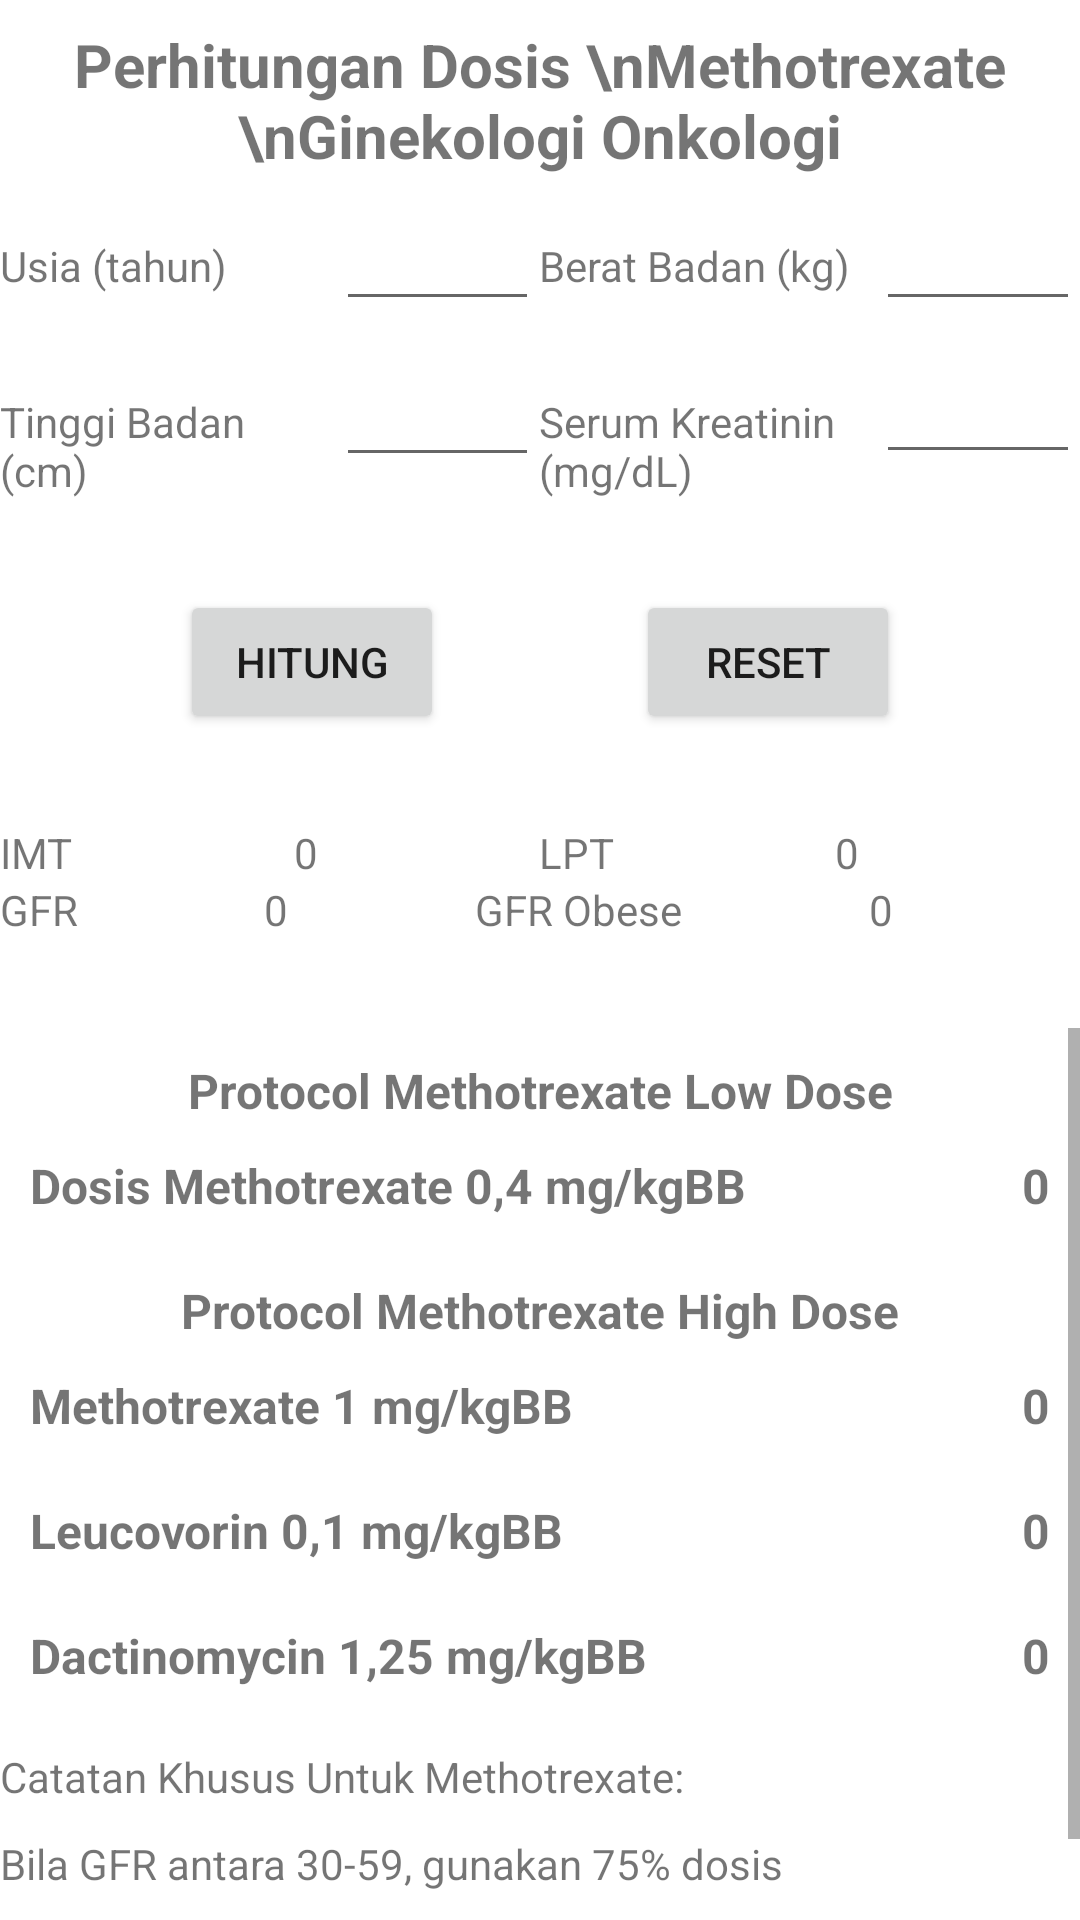

Produce the Android XML layout that renders to this screen, including the resource entries it uses.
<!-- AndroidManifest.xml: application theme Theme.KemoterapiKalkulator -->
<!-- res/layout/activity_methotrexate.xml -->
<?xml version="1.0" encoding="utf-8"?>
<LinearLayout xmlns:android="http://schemas.android.com/apk/res/android"
    xmlns:app="http://schemas.android.com/apk/res-auto"
    xmlns:tools="http://schemas.android.com/tools"
    android:layout_width="match_parent"
    android:layout_height="match_parent"
    android:layout_margin="20dp"
    android:orientation="vertical"
    tools:context=".Methotrexate">


    <TextView
        android:layout_width="match_parent"
        android:layout_height="wrap_content"
        android:layout_gravity="center_horizontal"
        android:padding="8sp"
        android:text="Perhitungan Dosis \nMethotrexate \nGinekologi Onkologi"
        android:textAlignment="center"
        android:textSize="20sp"
        android:textStyle="bold" />


    <LinearLayout
        android:layout_width="match_parent"
        android:layout_height="50dp"
        android:orientation="horizontal">

        <TextView
            android:layout_width="65sp"
            android:layout_height="wrap_content"
            android:layout_weight="1"
            android:text="Usia (tahun)" />

        <EditText
            android:id="@+id/usia"
            android:layout_width="wrap_content"
            android:layout_height="wrap_content"
            android:layout_weight="1"
            android:inputType="number"
            android:padding="8sp" />

        <TextView
            android:layout_width="65sp"
            android:layout_height="wrap_content"
            android:layout_weight="1"

            android:text="Berat Badan (kg)" />

        <EditText
            android:id="@+id/beratBadan"
            android:layout_width="wrap_content"
            android:layout_height="wrap_content"
            android:layout_weight="1"
            android:inputType="number"
            android:padding="8sp" />

    </LinearLayout>

    <LinearLayout
        android:layout_width="match_parent"
        android:layout_height="50dp"
        android:layout_marginBottom="30dp"
        android:orientation="horizontal">

        <TextView
            android:layout_width="65sp"
            android:layout_height="wrap_content"
            android:layout_weight="1"
            android:text="Tinggi Badan (cm)" />

        <EditText
            android:id="@+id/tinggiBadan"
            android:layout_width="wrap_content"
            android:layout_height="wrap_content"
            android:layout_weight="1"
            android:inputType="number"
            android:padding="8sp" />

        <TextView
            android:layout_width="65sp"
            android:layout_height="wrap_content"
            android:layout_weight="1"
            android:paddingBottom="12dp"
            android:text="Serum Kreatinin (mg/dL)" />

        <EditText
            android:id="@+id/serumKreatinin"
            android:layout_width="wrap_content"
            android:layout_height="wrap_content"
            android:layout_weight="1"
            android:inputType="numberDecimal" />

    </LinearLayout>

    <RelativeLayout
        android:layout_width="match_parent"
        android:layout_height="wrap_content"
        android:layout_marginBottom="30dp">

        <Button
            android:id="@+id/tombolHitung"
            android:layout_width="wrap_content"
            android:layout_height="wrap_content"
            android:layout_gravity="center_horizontal"
            android:layout_marginLeft="60dp"
            android:onClick="klikHitung"
            android:text="Hitung"
            android:textAlignment="center" />

        <Button
            android:id="@+id/tombolReset"
            android:layout_width="wrap_content"
            android:layout_height="wrap_content"
            android:layout_alignParentEnd="true"
            android:layout_alignParentRight="true"
            android:layout_gravity="center_horizontal"
            android:layout_marginRight="60dp"
            android:onClick="klikReset"
            android:text="RESET" />

    </RelativeLayout>


    <LinearLayout
        android:layout_width="match_parent"
        android:layout_height="wrap_content">

        <TextView
            android:layout_width="wrap_content"
            android:layout_height="wrap_content"
            android:layout_weight="1"
            android:text="IMT" />

        <TextView
            android:id="@+id/IndeksMassaTubuh"
            android:layout_width="wrap_content"
            android:layout_height="wrap_content"
            android:layout_weight="1"
            android:text="0" />

        <TextView
            android:layout_width="wrap_content"
            android:layout_height="wrap_content"
            android:layout_weight="1"
            android:text="LPT" />

        <TextView
            android:id="@+id/LuasPermukaanTubuh"
            android:layout_width="wrap_content"
            android:layout_height="wrap_content"
            android:layout_weight="1"
            android:text="0" />

    </LinearLayout>

    <LinearLayout
        android:layout_width="match_parent"
        android:layout_height="wrap_content"
        android:layout_marginBottom="30dp">

        <TextView
            android:layout_width="wrap_content"
            android:layout_height="wrap_content"
            android:layout_weight="1"
            android:text="GFR" />

        <TextView
            android:id="@+id/GFR_Normal"
            android:layout_width="wrap_content"
            android:layout_height="wrap_content"
            android:layout_weight="1"
            android:text="0" />

        <TextView
            android:layout_width="wrap_content"
            android:layout_height="wrap_content"
            android:layout_weight="1"
            android:text="GFR Obese" />

        <TextView
            android:id="@+id/GFR_Obese"
            android:layout_width="wrap_content"
            android:layout_height="wrap_content"
            android:layout_weight="1"
            android:text="0" />

    </LinearLayout>

    <ScrollView
        android:layout_width="match_parent"
        android:layout_height="match_parent">

        <LinearLayout
            android:layout_width="match_parent"
            android:layout_height="wrap_content"
            android:orientation="vertical">

            <TextView
                android:layout_width="match_parent"
                android:layout_height="wrap_content"
                android:paddingTop="10sp"
                android:text="Protocol Methotrexate Low Dose"
                android:textAlignment="center"
                android:textSize="16dp"
                android:textStyle="bold" />

            <LinearLayout
                android:layout_width="match_parent"
                android:layout_height="wrap_content"
                android:layout_margin="10dp"
                android:orientation="horizontal">

                <TextView
                    android:layout_width="wrap_content"
                    android:layout_height="wrap_content"
                    android:layout_weight="1"
                    android:text="Dosis Methotrexate 0,4 mg/kgBB"
                    android:textSize="16dp"
                    android:textStyle="bold" />

                <TextView
                    android:id="@+id/mtxLD"
                    android:layout_width="wrap_content"
                    android:layout_height="wrap_content"
                    android:layout_weight="1"
                    android:text="0"
                    android:textAlignment="textEnd"
                    android:textSize="16dp"
                    android:textStyle="bold" />

            </LinearLayout>

            <TextView
                android:layout_width="match_parent"
                android:layout_height="wrap_content"
                android:paddingTop="10sp"
                android:text="Protocol Methotrexate High Dose"
                android:textAlignment="center"
                android:textSize="16dp"
                android:textStyle="bold" />

            <LinearLayout
                android:layout_width="match_parent"
                android:layout_height="wrap_content"
                android:layout_margin="10dp"
                android:orientation="horizontal">

                <TextView
                    android:layout_width="wrap_content"
                    android:layout_height="wrap_content"
                    android:text="Methotrexate 1 mg/kgBB"
                    android:textSize="16dp"
                    android:textStyle="bold" />

                <TextView
                    android:id="@+id/mtxHD"
                    android:layout_width="match_parent"
                    android:layout_height="wrap_content"
                    android:layout_gravity="end"
                    android:text="0"
                    android:textAlignment="textEnd"
                    android:textSize="16dp"
                    android:textStyle="bold" />

            </LinearLayout>

            <LinearLayout
                android:layout_width="match_parent"
                android:layout_height="wrap_content"
                android:layout_margin="10dp"
                android:orientation="horizontal">

                <TextView
                    android:layout_width="wrap_content"
                    android:layout_height="wrap_content"
                    android:text="Leucovorin 0,1 mg/kgBB"
                    android:textSize="16dp"
                    android:textStyle="bold" />

                <TextView
                    android:id="@+id/leucovorin"
                    android:layout_width="match_parent"
                    android:layout_height="wrap_content"
                    android:layout_gravity="end"
                    android:text="0"
                    android:textAlignment="textEnd"
                    android:textSize="16dp"
                    android:textStyle="bold" />

            </LinearLayout>

            <LinearLayout
                android:layout_width="match_parent"
                android:layout_height="wrap_content"
                android:layout_margin="10dp"
                android:orientation="horizontal">

                <TextView
                    android:layout_width="wrap_content"
                    android:layout_height="wrap_content"
                    android:text="Dactinomycin 1,25 mg/kgBB"
                    android:textSize="16dp"
                    android:textStyle="bold" />

                <TextView
                    android:id="@+id/dactinomicyn"
                    android:layout_width="match_parent"
                    android:layout_height="wrap_content"
                    android:layout_gravity="end"
                    android:text="0"
                    android:textAlignment="textEnd"
                    android:textSize="16dp"
                    android:textStyle="bold" />


            </LinearLayout>

            <TextView
                android:layout_width="match_parent"
                android:layout_height="wrap_content"
                android:layout_marginTop="10dp"
                android:layout_marginBottom="10dp"
                android:text="Catatan Khusus Untuk Methotrexate:"/>

            <TextView
                android:layout_width="match_parent"
                android:layout_height="wrap_content"
                android:layout_marginBottom="10dp"
                android:text="Bila GFR antara 30-59, gunakan 75% dosis" />

            <TextView
                android:layout_width="match_parent"
                android:layout_height="wrap_content"
                android:layout_marginBottom="10dp"
                android:text="Bila GFR kurang dari 30 gunakan 50% dosis"/>

            </LinearLayout>

    </ScrollView>

</LinearLayout>
<!-- resources referenced by this layout -->
<resources>
  <style name="Theme.KemoterapiKalkulator" parent="Theme.MaterialComponents.DayNight.DarkActionBar">
          
          <item name="colorPrimary">@color/purple_500</item>
          <item name="colorPrimaryVariant">@color/purple_700</item>
          <item name="colorOnPrimary">@color/white</item>
          
          <item name="colorSecondary">@color/teal_200</item>
          <item name="colorSecondaryVariant">@color/teal_700</item>
          <item name="colorOnSecondary">@color/black</item>
          
          <item name="android:statusBarColor" tools:targetApi="l">?attr/colorPrimaryVariant</item>
          
      </style>
  <!-- not gathered from this repository: default colours our renderer supplied (Android Studio template values) -->
  <color name="purple_500">#FF6200EE</color>
  <color name="purple_700">#FF3700B3</color>
  <color name="teal_200">#FF03DAC5</color>
  <color name="teal_700">#FF018786</color>
  <color name="black">#FF000000</color>
  <color name="white">#FFFFFFFF</color>
</resources>
